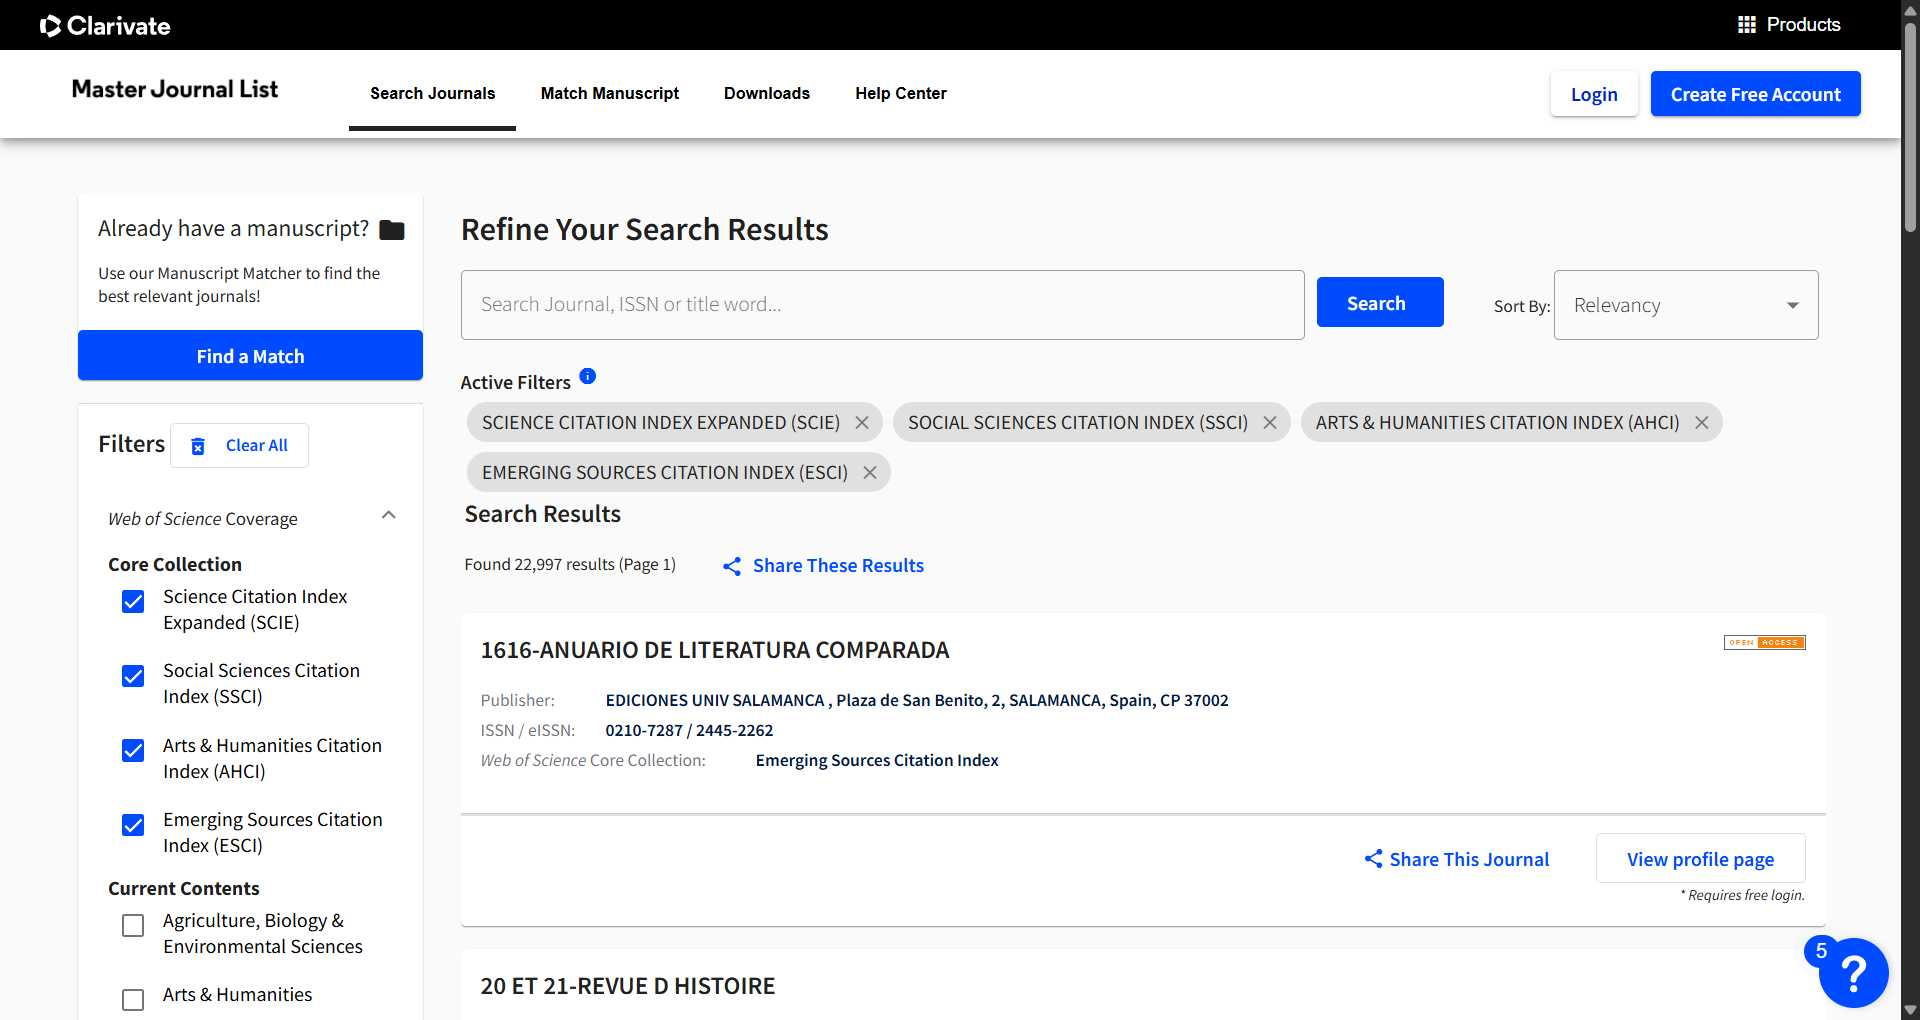
Workflow: mjl-Indexing

Step 1: Use Browser Chrome: Web of Science Master Journal List - Search in window 'Web of Science Master Journal List - Search' (chrome.exe)

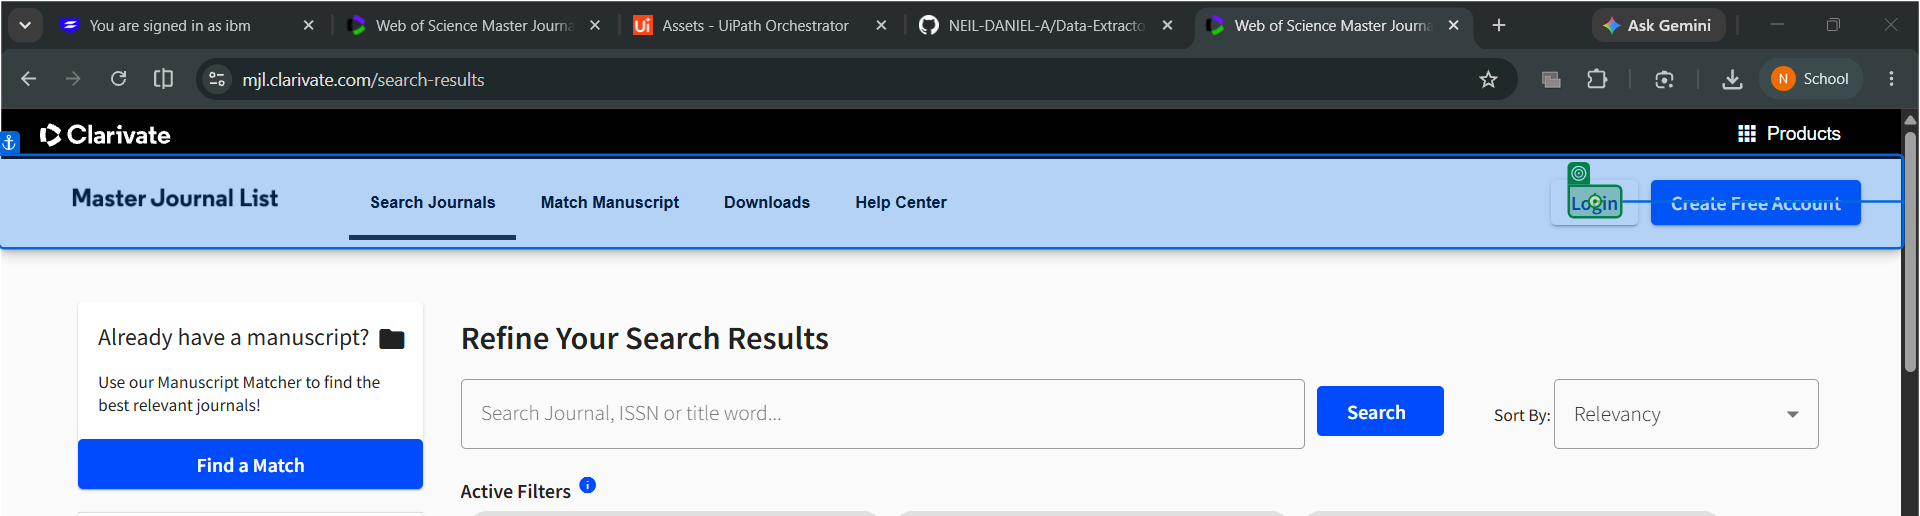
Step 2: click on the element in window 'Web of Science Master Journal List - Search' (chrome.exe)

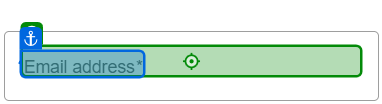
Step 3: type [username] into the text box in window 'Web of Science Master Journal List - WoS MJL by Clarivate' (chrome.exe)

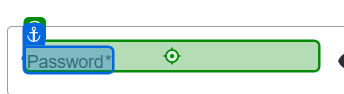
Step 4: type a value into the text box in window 'Web of Science Master Journal List - WoS MJL by Clarivate' (chrome.exe)

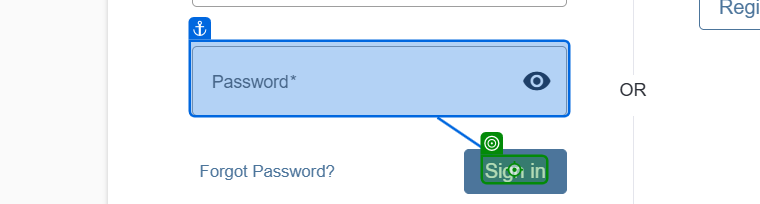
Step 5: click on the element in window 'Web of Science Master Journal List - WoS MJL by Clarivate' (chrome.exe)

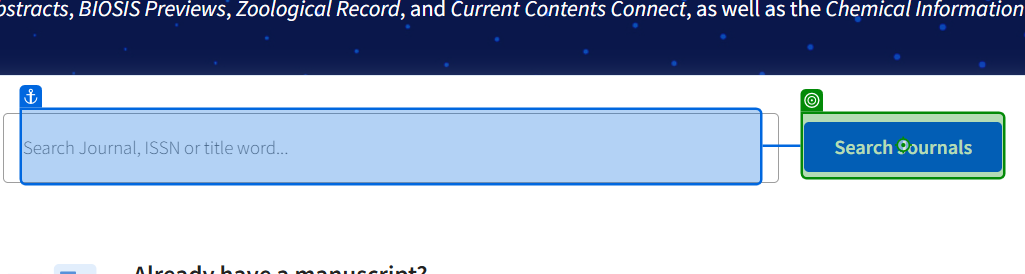
Step 6: click on the element in window 'Web of Science Master Journal List - Search' (chrome.exe)

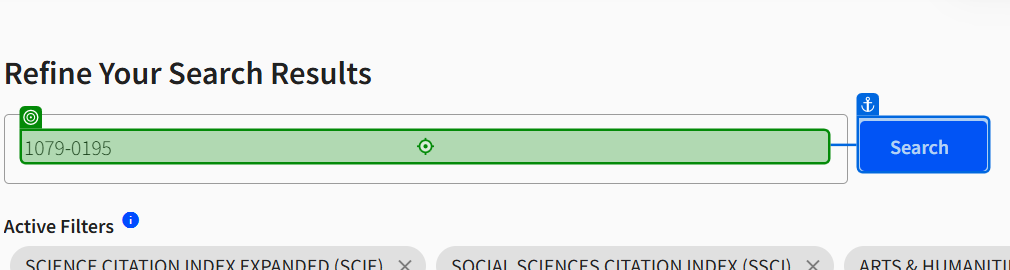
Step 7: type [str_number] into the text box 'search-box' in window 'Web of Science Master Journal List - Search' (chrome.exe)

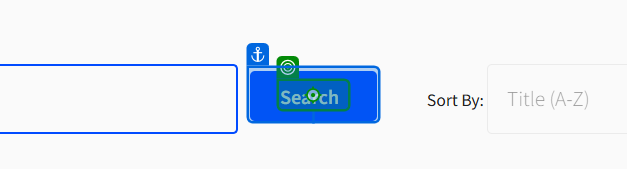
Step 8: click on the element in window 'Web of Science Master Journal List - Search' (chrome.exe)

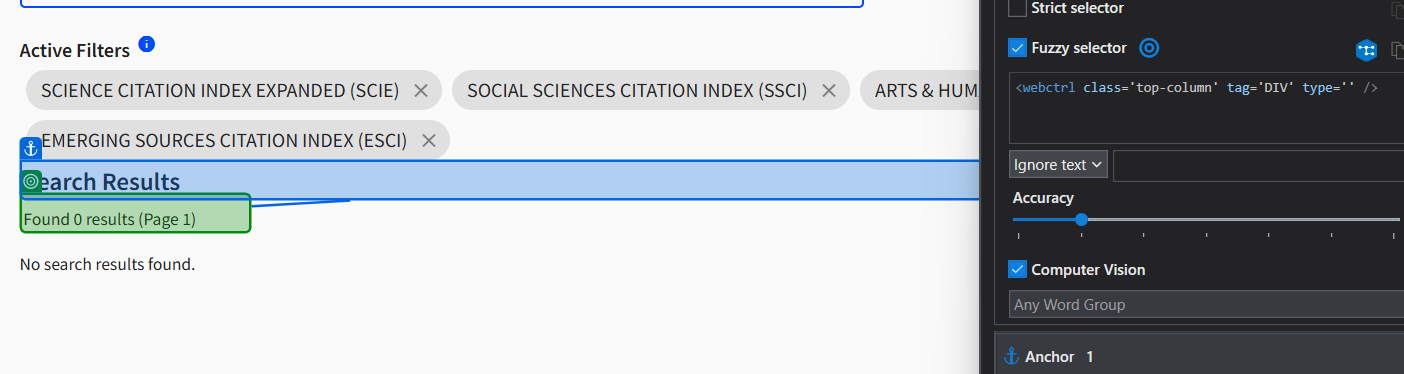
Step 9: get-text from the element in window 'Web of Science Master Journal List - Search' (chrome.exe)

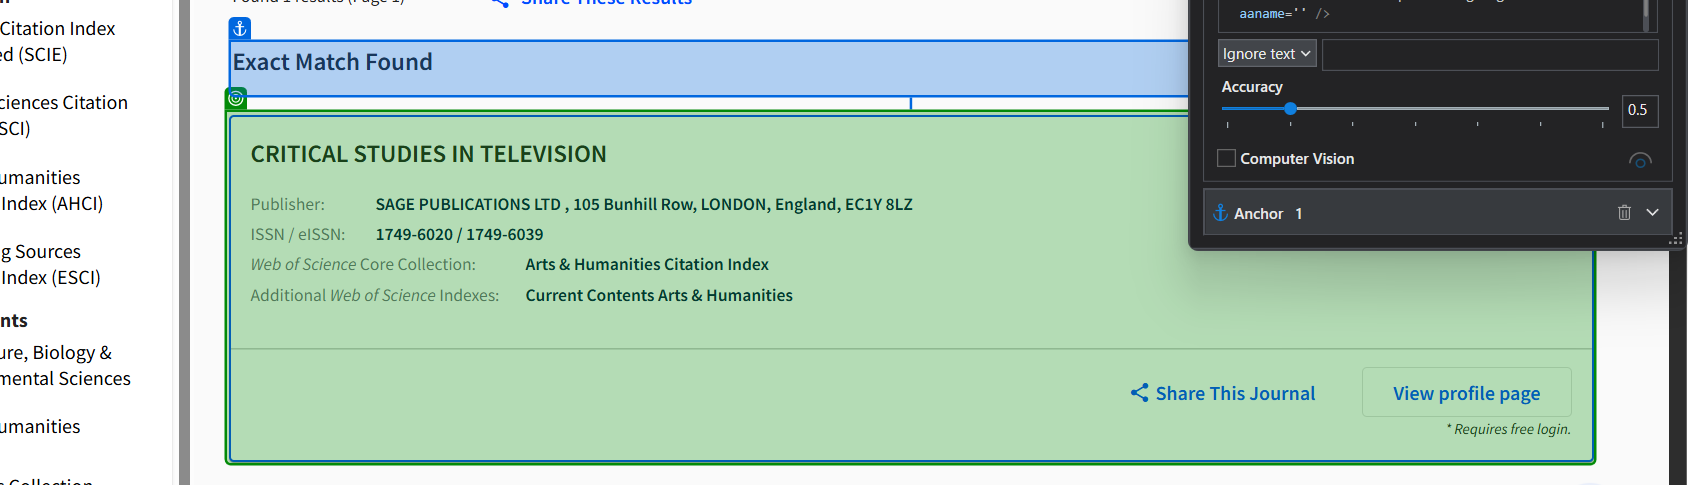
Step 10 [then]: get-text from the mat-card in window 'Web of Science Master Journal List - Search' (chrome.exe)
